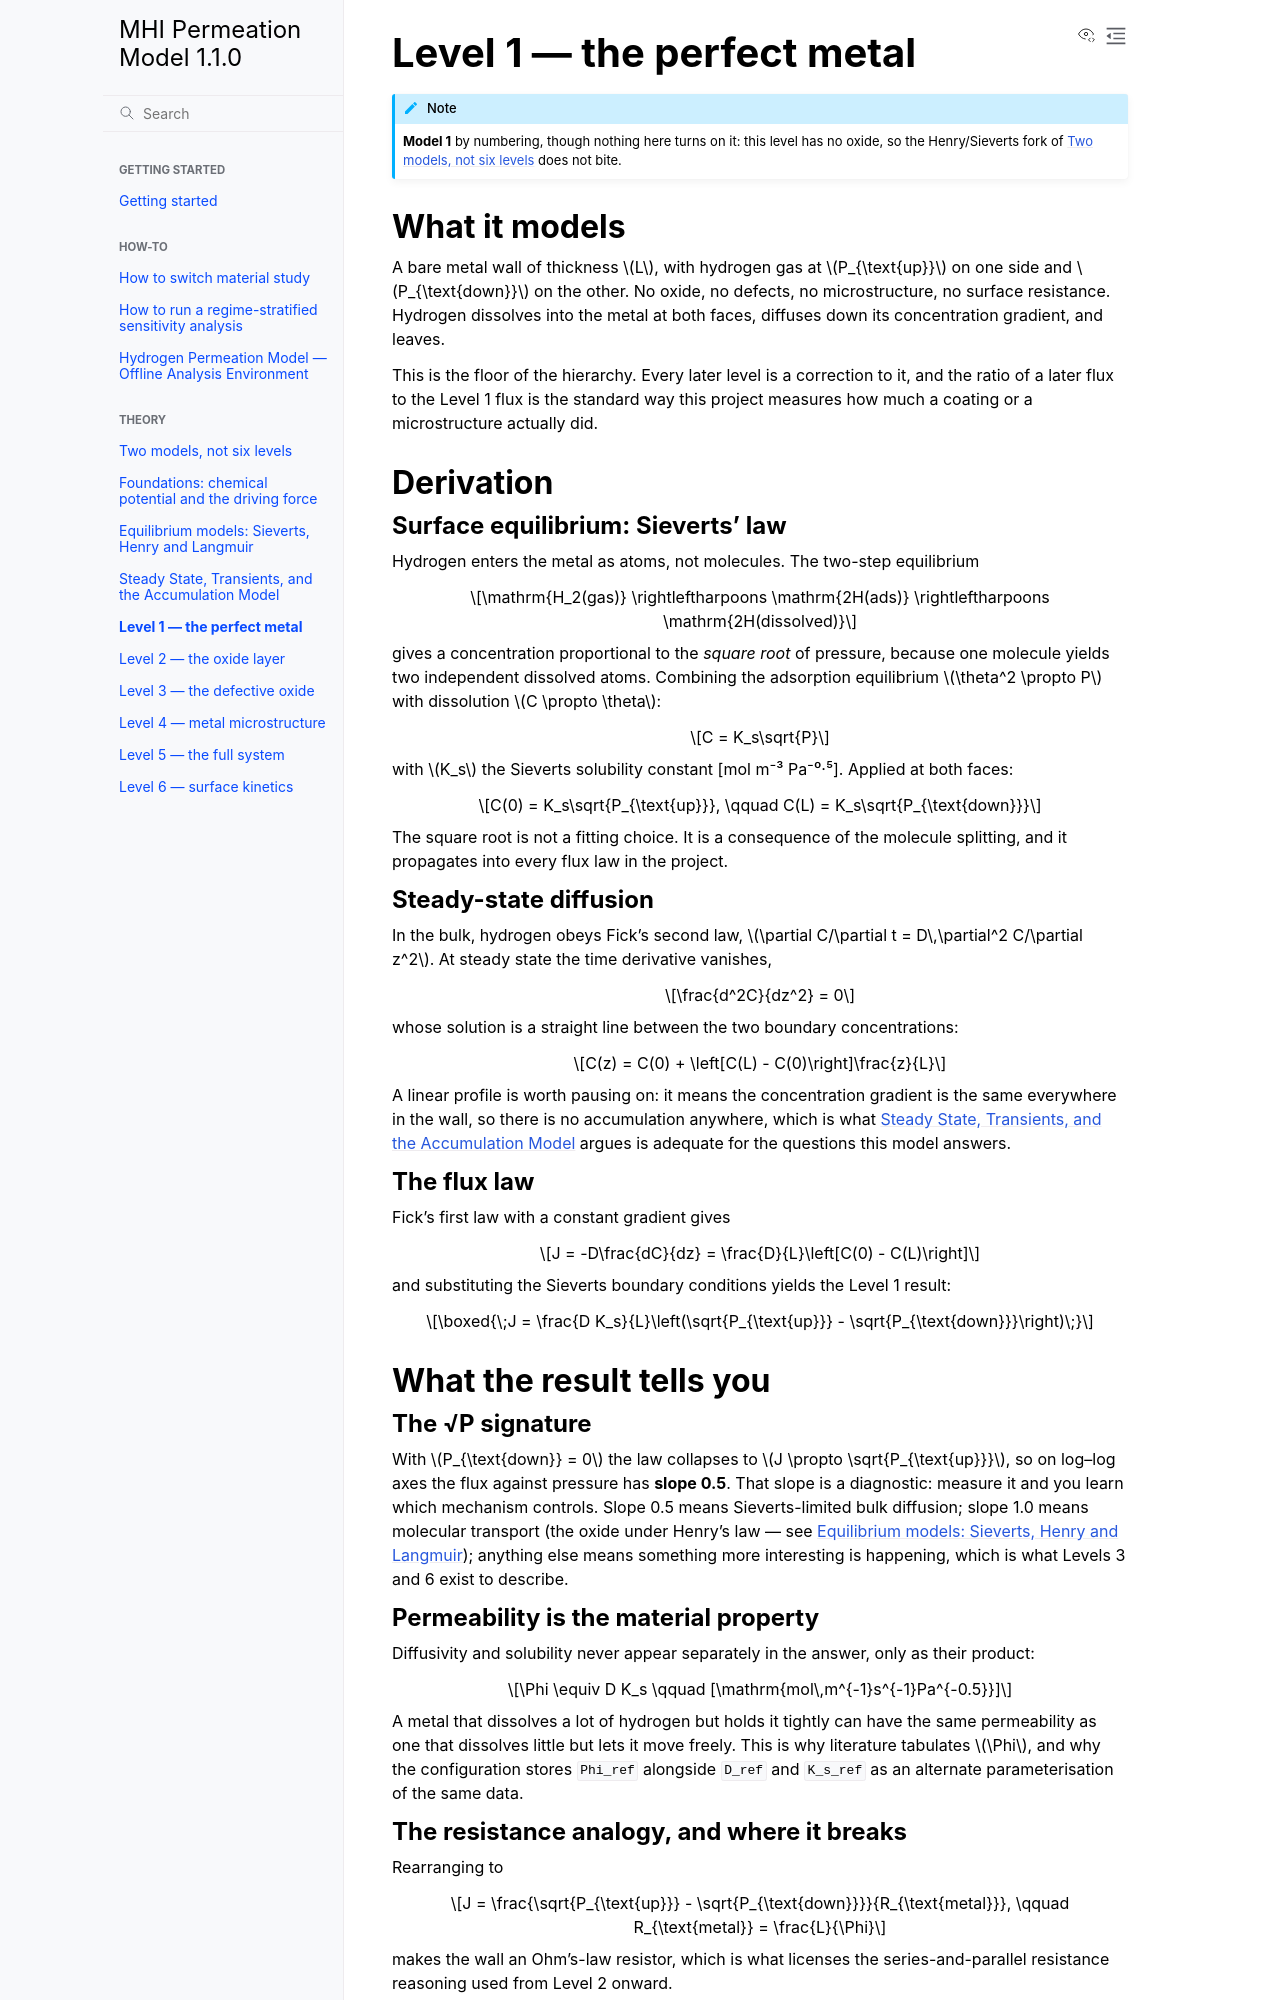

repository: Azeezakinyemi999/MHI_permeation · page: theory/level1-metal.html · generator: sphinx

# Level 1 — the perfect metal

## What it models

A bare metal wall of thickness $L$, with hydrogen gas at $P_{\text{up}}$ on one
side and $P_{\text{down}}$ on the other. No oxide, no defects, no
microstructure, no surface resistance. Hydrogen dissolves into the metal at both
faces, diffuses down its concentration gradient, and leaves.

This is the floor of the hierarchy. Every later level is a correction to it, and
the ratio of a later flux to the Level 1 flux is the standard way this project
measures how much a coating or a microstructure actually did.

## Derivation

### Surface equilibrium: Sieverts' law

Hydrogen enters the metal as atoms, not molecules. The two-step equilibrium

$$\mathrm{H_2(gas)} \rightleftharpoons \mathrm{2H(ads)}
\rightleftharpoons \mathrm{2H(dissolved)}$$

gives a concentration proportional to the *square root* of pressure, because one
molecule yields two independent dissolved atoms. Combining the adsorption
equilibrium $\theta^2 \propto P$ with dissolution $C \propto \theta$:

$$C = K_s\sqrt{P}$$

with $K_s$ the Sieverts solubility constant [mol m⁻³ Pa⁻⁰·⁵]. Applied at both
faces:

$$C(0) = K_s\sqrt{P_{\text{up}}}, \qquad C(L) = K_s\sqrt{P_{\text{down}}}$$

The square root is not a fitting choice. It is a consequence of the molecule
splitting, and it propagates into every flux law in the project.

### Steady-state diffusion

In the bulk, hydrogen obeys Fick's second law,
$\partial C/\partial t = D\,\partial^2 C/\partial z^2$. At steady state the time
derivative vanishes,

$$\frac{d^2C}{dz^2} = 0$$

whose solution is a straight line between the two boundary concentrations:

$$C(z) = C(0) + \left[C(L) - C(0)\right]\frac{z}{L}$$

A linear profile is worth pausing on: it means the concentration gradient is the
same everywhere in the wall, so there is no accumulation anywhere, which is what
{doc}`../STEADY_STATE` argues is adequate for the questions this model answers.

### The flux law

Fick's first law with a constant gradient gives

$$J = -D\frac{dC}{dz} = \frac{D}{L}\left[C(0) - C(L)\right]$$

and substituting the Sieverts boundary conditions yields the Level 1 result:

$$\boxed{\;J = \frac{D K_s}{L}\left(\sqrt{P_{\text{up}}} - \sqrt{P_{\text{down}}}\right)\;}$$

## What the result tells you

### The √P signature

With $P_{\text{down}} = 0$ the law collapses to $J \propto \sqrt{P_{\text{up}}}$,
so on log–log axes the flux against pressure has **slope 0.5**. That slope is a
diagnostic: measure it and you learn which mechanism controls. Slope 0.5 means
Sieverts-limited bulk diffusion; slope 1.0 means molecular transport (the oxide
under Henry's law — see {doc}`equilibrium-models`); anything else means something
more interesting is happening, which is what Levels 3 and 6 exist to describe.
